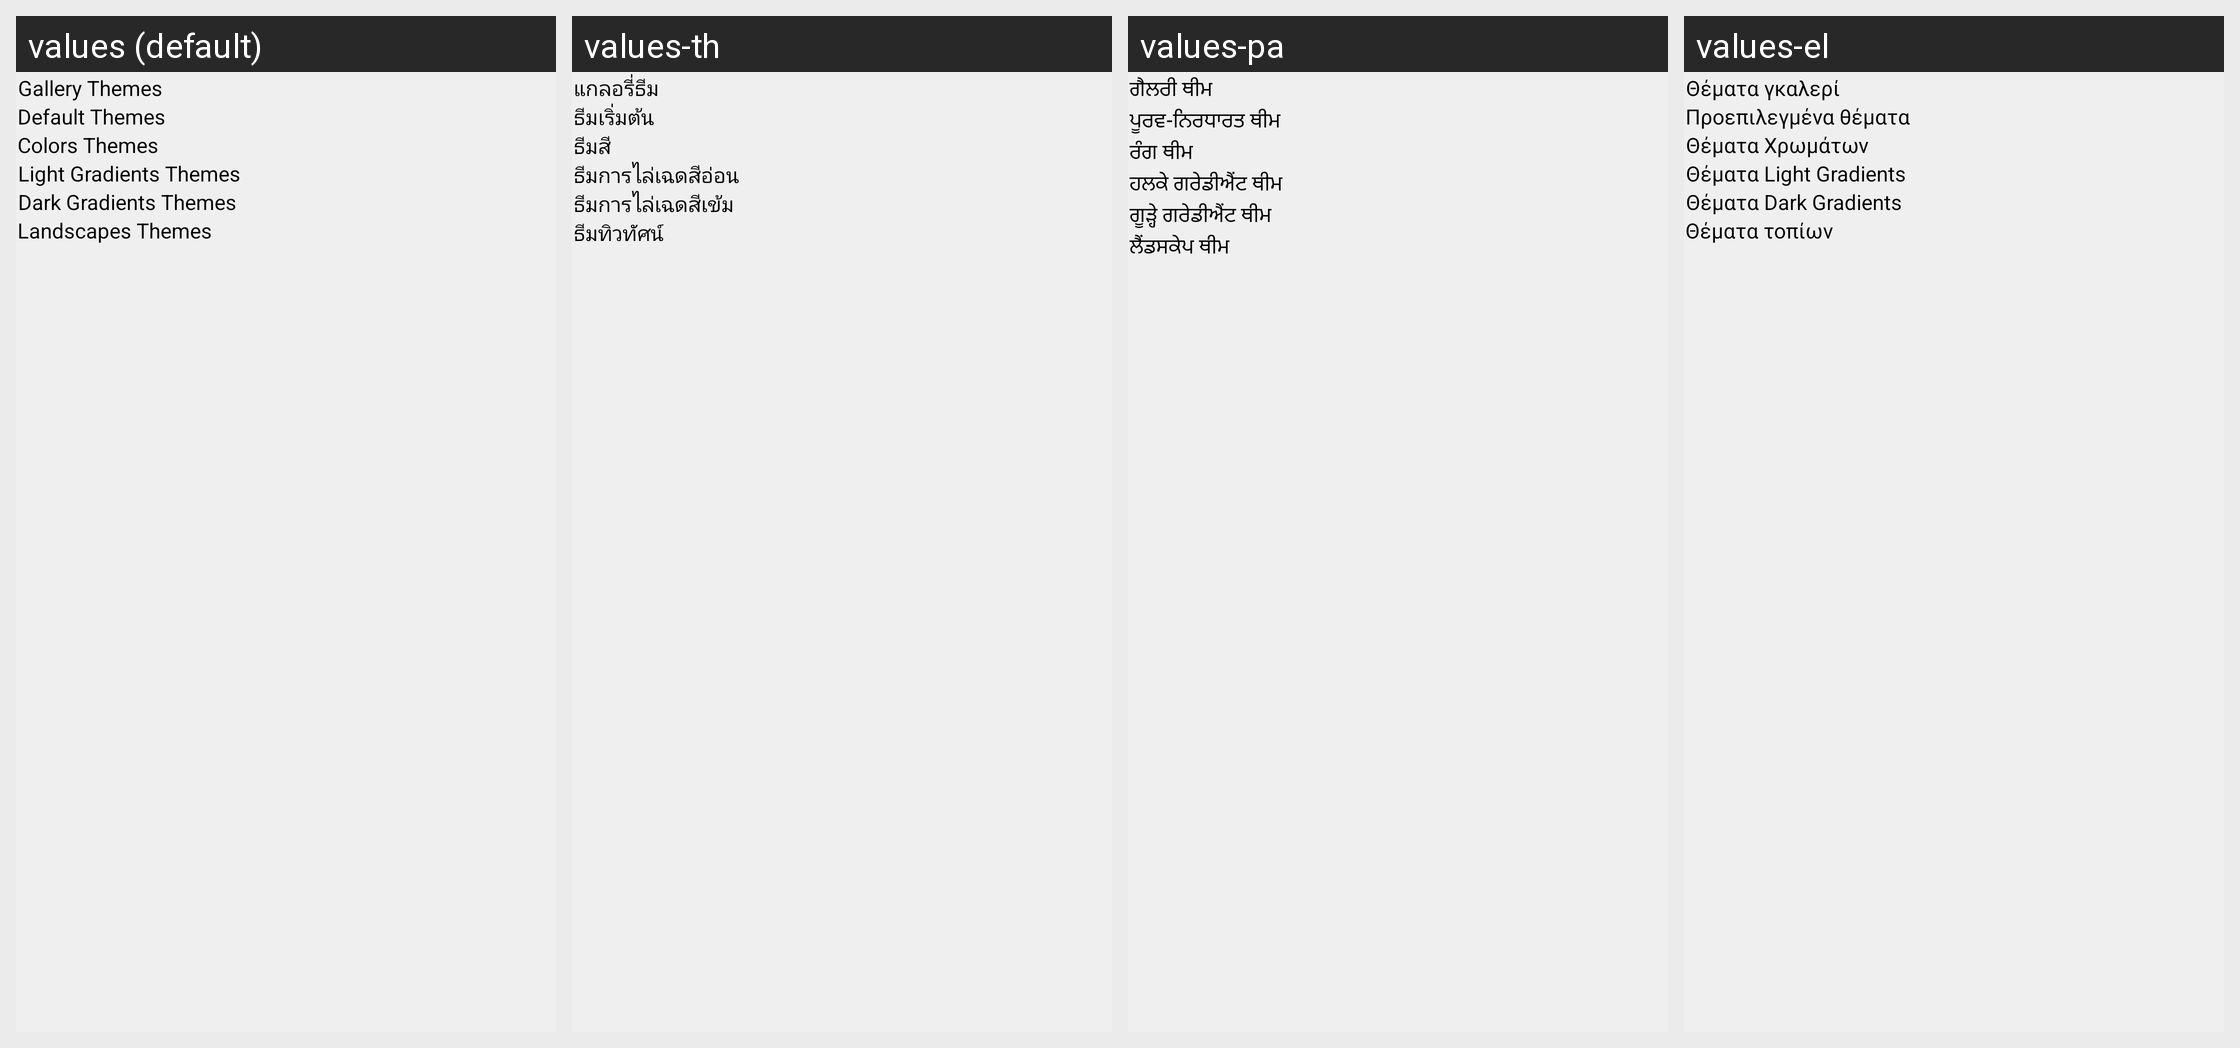

Translations of the strings shown on this Android screen, per locale in the grid:
Android screen res/layout/fragment_themes.xml rendered under 4 locales, left to right: values (default), values-th, values-pa, values-el. Device: Nexus 5 (rendered at 1080×1920; each locale shown at half size, 540×960, under a caption strip naming it); theme AppThemeBase.
Other locales in the repository, not shown: values-af, values-ar, values-bg, values-bn, values-de, values-es, values-fa, values-fr, values-hi, values-hu, values-in, values-it, values-iw, values-ja, values-ka, values-kk, values-ko, values-mn, values-ms, values-my, values-ne, values-nl, values-ps, values-pt, values-ru, values-sr, values-tr, values-ur, values-uz, values-vi.
Strings drawn on this screen, with the default value and each locale's value (text and hints the layout hard-codes, and strings that could not be matched under every locale, appear in the picture but are not listed):

gallery_themes
  values: Gallery Themes
  values-th: แกลอรี่ธีม
  values-pa: ਗੈਲਰੀ ਥੀਮ
  values-el: Θέματα γκαλερί

default_themes
  values: Default Themes
  values-th: ธีมเริ่มต้น
  values-pa: ਪੂਰਵ-ਨਿਰਧਾਰਤ ਥੀਮ
  values-el: Προεπιλεγμένα θέματα

colors_themes
  values: Colors Themes
  values-th: ธีมสี
  values-pa: ਰੰਗ ਥੀਮ
  values-el: Θέματα Χρωμάτων

light_gradients_themes
  values: Light Gradients Themes
  values-th: ธีมการไล่เฉดสีอ่อน
  values-pa: ਹਲਕੇ ਗਰੇਡੀਐਂਟ ਥੀਮ
  values-el: Θέματα Light Gradients

dark_gradients_themes
  values: Dark Gradients Themes
  values-th: ธีมการไล่เฉดสีเข้ม
  values-pa: ਗੂੜ੍ਹੇ ਗਰੇਡੀਐਂਟ ਥੀਮ
  values-el: Θέματα Dark Gradients

landscapes_themes
  values: Landscapes Themes
  values-th: ธีมทิวทัศน์
  values-pa: ਲੈਂਡਸਕੇਪ ਥੀਮ
  values-el: Θέματα τοπίων
